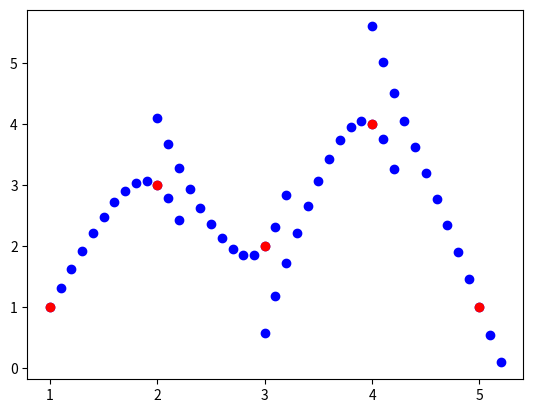

The matplotlib source for this figure:
import numpy as np
import matplotlib.pyplot as plt
import math

# points = [
#     (1, 0.6),
#     (2, 1),
#     (2.5, 2),
#     (2, 3),
#     (0, 3),
#     (-2, 2.5),
#     (-2.5, 1.5),
#     (-3, -1),
#     (-2, -2),
#     (0, -2.5)
# ]
#
points = [
    (1, 1),
    (2, 3),
    (3, 2),
    (4, 4),
    (5, 1)
]

def transform_polar(points):
    polar_points = []
    for x, y in points:
        r = math.sqrt(x ** 2 + y ** 2)
        if x > 0 and y >= 0:
            thetha = math.atan(y / x)
        elif x > 0 and y < 0:
            thetha = math.atan(y / x) + 2 * math.pi
        elif x < 0:
            thetha = math.atan(y / x) + math.pi
        elif x == 0 and y > 0:
            thetha = math.pi / 2
        else:
            thetha = (3 * math.pi) / 2

        polar_points.append((thetha, r))
    return polar_points


def a(i):
    xi, yi = points[i]
    xj, yj = points[i+1]
    return (yj - yi) / (xj - xi)


def spline_first():
    tmp_points = []
    step = 0.1
    n = len(points)
    for i in range(n-1):
        xj, _ = points[i+1]
        xi, yi = points[i]
        beg, end = min(xi, xj), max(xi, xj)
        for k in np.arange(beg, end, step):
            tmp_points.append((k, a(i)*(k - xi) + yi))
    return tmp_points


def h(i):
    return points[i+1][0] - points[i][0]


def h_matrix():
    h_row = []
    h_matrix = []
    n = len(points)
    for i in range(1, n-1):
        h_row.append(h(i-1))
        h_row.append(2*(h(i-1) + h(i)))
        h_row.append(h(i))
        h_matrix.append(h_row)
        h_row = []
    return h_matrix


def x_matrix():
    n = len(points)
    x_matrix = []
    for i in range(1, n-1):
        yi, yj, yk = points[i-1][1], points[i][1], points[i+1][1]
        x_matrix.append([6.0/h(i)*(yk - yj) - 6.0/h(i-1)*(yj - yi)])
    return x_matrix


def spline_third():
    n = len(points)
    first_row = [1] + [0 for i in range(n-1)]
    last_row = first_row[::-1]
    right = 0
    left = n - 3
    matrix = h_matrix()
    z_matrix = []
    z_matrix.append(first_row)
    for i in range(n-2):
        row = [0 for i in range(right)] + matrix[i] + [0 for i in range(left)]
        z_matrix.append(row)
        right += 1
        left -= 1
    z_matrix.append(last_row)
    X = [[0,]] + x_matrix() + [[0,]]
    Z, X = np.array(z_matrix), np.array(X)
    Y = np.linalg.solve(Z, X)
    print(Z)
    print(X)
    print(Y)
    return Y


def calculate_points(z):
    ret_points = []
    step = 0.1
    n = len(points)
    for i in range(n-1):
        xi, yi = points[i]
        xj, yj = points[i + 1]
        fun = lambda x: ((z[i][0]/(6.0*h(i))) * math.pow((xj - x), 3.0) + z[i+1][0]/(6.0*h(i)) * math.pow((x - xi), 3.0)
        + (yj/h(i) - (z[i+1][0]*h(i))/6.0))*(x - xi) + (yi/h(i) - (z[i][0]*h(i))/6.0) * (xj - x)
        #beg, end = min(xi, xj), max(xi, xj)
        for k in np.arange(xi, xj+2*step, step):
            ret_points.append((k, fun(k)))
    return ret_points





def main():
    # global points
    # points = transform_polar(points)
    xpoints = [x[0] for x in points]
    ypoints = [y[1] for y in points]


    # spline_points = spline_first()
    # xspline = [x for x, _ in spline_points]
    # yspline = [y for _, y in spline_points]
    #
    # plt.plot(xspline, yspline, 'bo')
    # plt.plot(xpoints, ypoints, 'ro')
    # plt.show()
    Y = spline_third()
    spline_points = calculate_points(Y)
    xspline = [x for x, _ in spline_points]
    yspline = [y for _, y in spline_points]

    plt.plot(xspline, yspline, 'bo')
    plt.plot(xpoints, ypoints, 'ro')
    plt.show()


if __name__ == "__main__":
    main()
